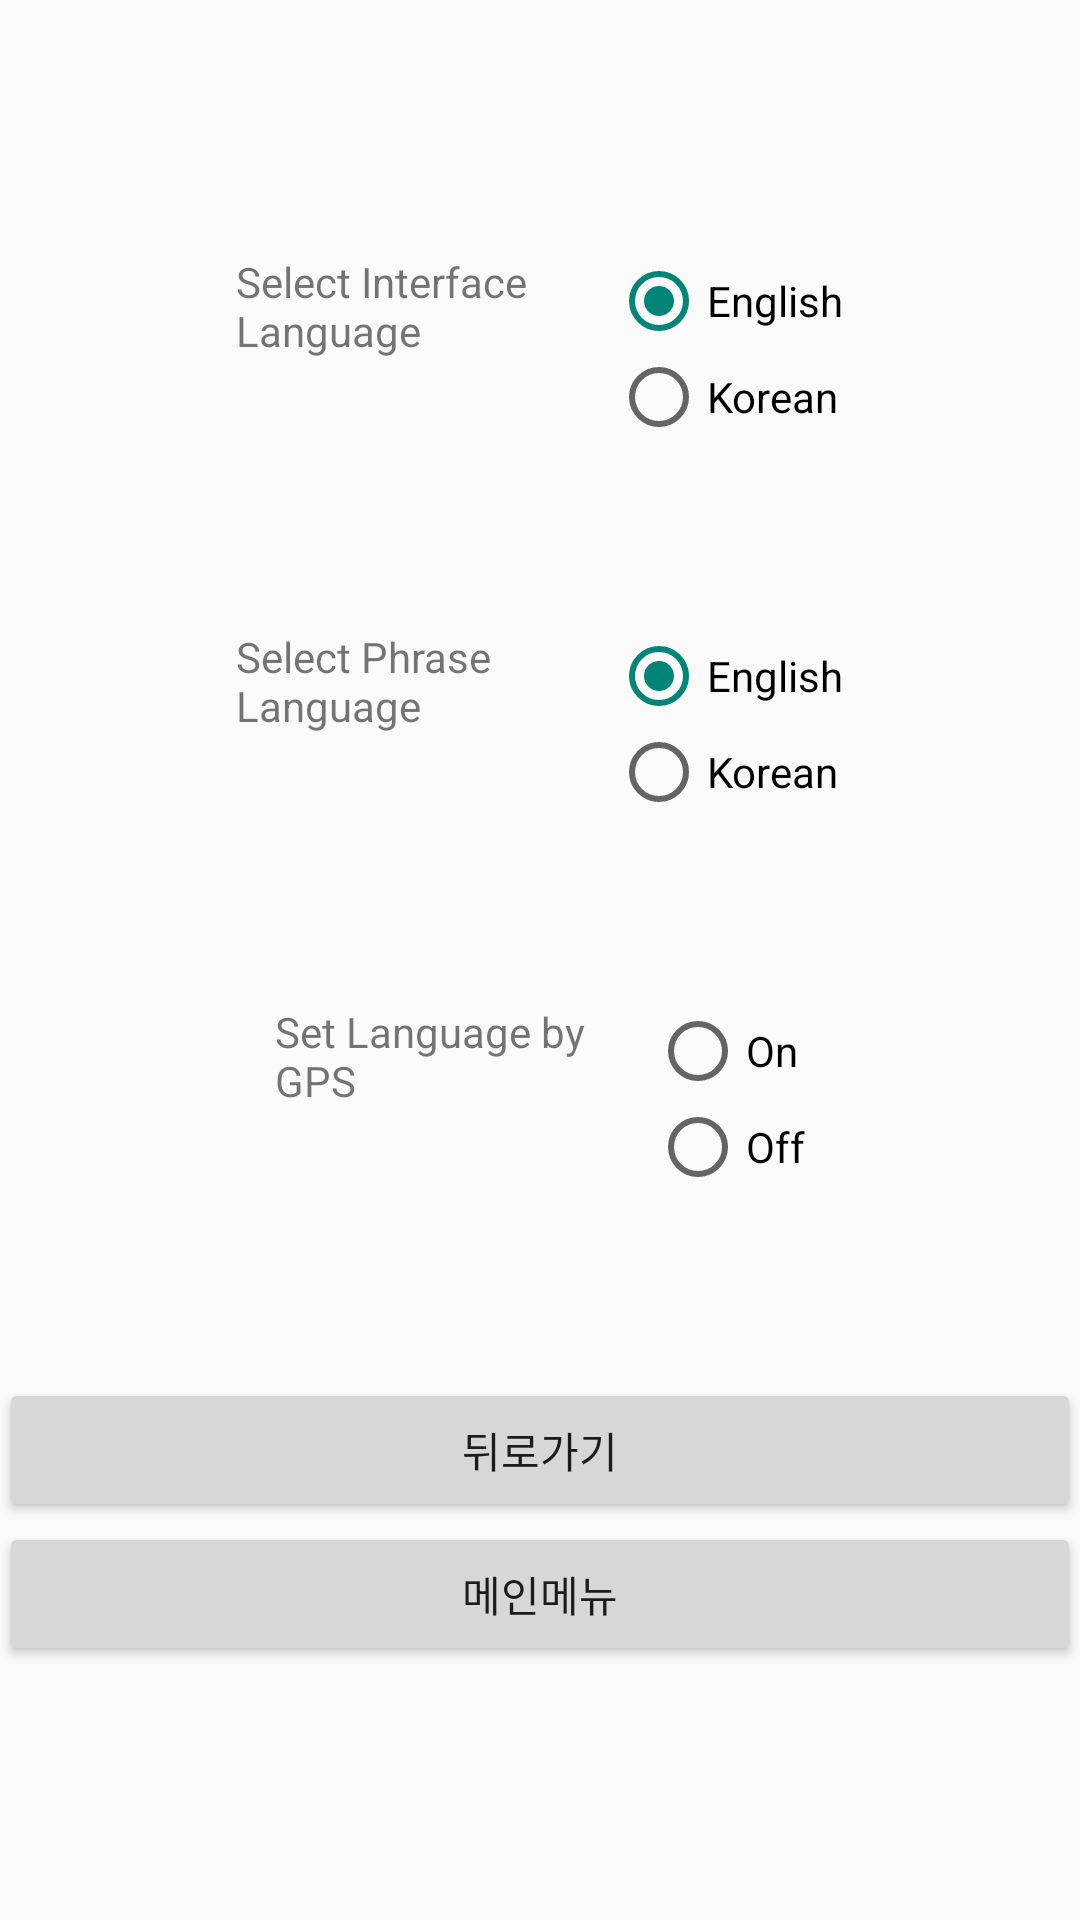

Android layout source for this screen:
<!-- AndroidManifest.xml: application theme AppTheme -->
<!-- res/layout/activity_options_menu_kor.xml -->
<LinearLayout xmlns:android="http://schemas.android.com/apk/res/android"
    xmlns:tools="http://schemas.android.com/tools"
    android:id="@+id/LinearLayout1"
    android:layout_width="match_parent"
    android:layout_height="match_parent"
    android:gravity="center_vertical"
    android:orientation="vertical"
    android:paddingBottom="@dimen/activity_vertical_margin"
    android:paddingLeft="@dimen/activity_horizontal_margin"
    android:paddingRight="@dimen/activity_horizontal_margin"
    android:paddingTop="@dimen/activity_vertical_margin"
    tools:context="com.example.audiophrasebook.OptionsMenuActivity" >

    
    <LinearLayout
        android:layout_width="match_parent"
        android:layout_height="wrap_content"
        android:gravity="center_horizontal" >

        <TextView
            android:id="@+id/textview1"
            android:layout_width="125dp"
            android:layout_height="125dp"
            android:text="Select Interface Language" />


        <RadioGroup
            android:id="@+id/radioGroup1"
            android:layout_width="wrap_content"
            android:layout_height="wrap_content" >

            <RadioButton
                android:id="@+id/radio_ui_eng"
                android:layout_width="wrap_content"
                android:layout_height="wrap_content"
                android:checked="true"
                android:text="English"
                android:onClick="onRadioButtonClicked" />

            <RadioButton
                android:id="@+id/radio_ui_kor"
                android:layout_width="wrap_content"
                android:layout_height="wrap_content"
                android:text="Korean"
                android:onClick="onRadioButtonClicked" />

        </RadioGroup>

    </LinearLayout>
    
    
    <LinearLayout
        android:layout_width="match_parent"
        android:layout_height="wrap_content"
        android:gravity="center_horizontal" >

        <TextView
            android:id="@+id/textview2"
            android:layout_width="125dp"
            android:layout_height="125dp"
            android:text="Select Phrase Language" />


        <RadioGroup
            android:id="@+id/radioGroup2"
            android:layout_width="wrap_content"
            android:layout_height="wrap_content" >

            <RadioButton
                android:id="@+id/radio_phrase_eng"
                android:layout_width="wrap_content"
                android:layout_height="wrap_content"
                android:checked="true"
                android:text="English"
                android:onClick="onRadioButtonClicked" />

            <RadioButton
                android:id="@+id/radio_phrase_kor"
                android:layout_width="wrap_content"
                android:layout_height="wrap_content"
                android:text="Korean"
                android:onClick="onRadioButtonClicked" />

        </RadioGroup>

    </LinearLayout>
    
    <LinearLayout
        android:layout_width="match_parent"
        android:layout_height="wrap_content"
        android:gravity="center_horizontal" >

        <TextView
            android:id="@+id/textview3"
            android:layout_width="125dp"
            android:layout_height="125dp"
            android:text="Set Language by GPS" />


        <RadioGroup
            android:id="@+id/radioGroup3"
            android:layout_width="wrap_content"
            android:layout_height="wrap_content" >

            <RadioButton
                android:id="@+id/radio_gps_on"
                android:layout_width="wrap_content"
                android:layout_height="wrap_content"
                android:text="On"
                android:onClick="onRadioButtonClicked" />

            <RadioButton
                android:id="@+id/radio_gps_off"
                android:layout_width="wrap_content"
                android:layout_height="wrap_content"
                android:text="Off"
                android:onClick="onRadioButtonClicked" />

        </RadioGroup>

    </LinearLayout>

        <Button
            android:id="@+id/button1"
            android:layout_width="match_parent" 
    	android:layout_height="wrap_content"
            android:onClick="transitionMainMenu"
            android:text="@string/back_menu_kor" />

        <Button
            android:id="@+id/button2"
            android:layout_width="match_parent" 
    		android:layout_height="wrap_content"
 	        android:onClick="transitionMainMenu"
            android:text="@string/main_menu_kor" />
    

    

</LinearLayout>
<!-- resources referenced by this layout -->
<resources>
  <string name="back_menu_kor">뒤로가기</string>
  <string name="main_menu_kor">메인메뉴</string>
  <style name="AppTheme" parent="AppBaseTheme">
          
      </style>
  <style name="AppBaseTheme" parent="Theme.AppCompat.Light">
          
      </style>
</resources>
